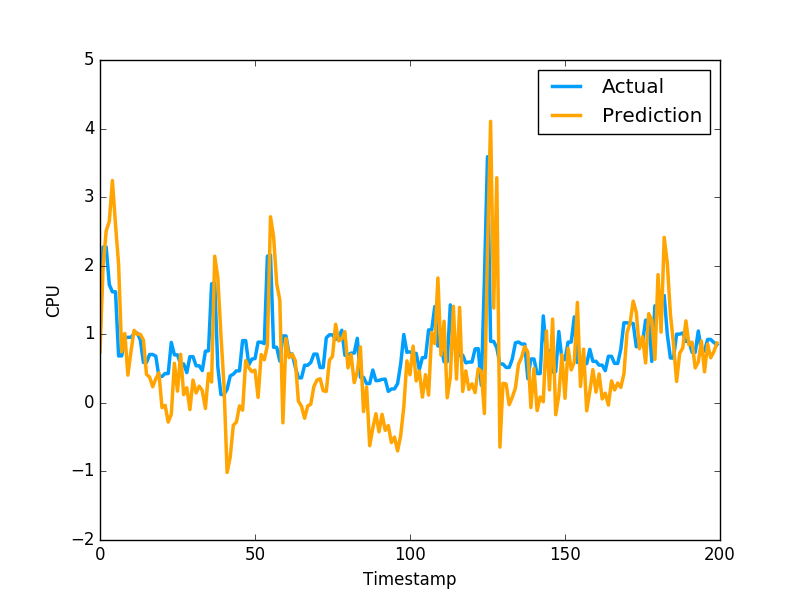

The data file committed next to this chart (first rows):
7.451666131115058933e-01, 9.628840088844300427e-01
1.992397282332939668e+00, 2.271838903427124023e+00
2.508154835498398239e+00, 2.271838903427124023e+00
2.646297573649407209e+00, 1.724223017692565918e+00
3.242078315143910316e+00, 1.619559049606323242e+00
2.601726085262031862e+00, 1.619559049606323242e+00
2.019568765173923808e+00, 6.843889951705932617e-01
7.445375679805376068e-01, 6.843889951705932617e-01
1.011015501827178475e+00, 9.529291987419128418e-01
4.033316012436958808e-01, 9.554889798164368786e-01
7.531811695056307432e-01, 9.554889798164368786e-01
1.057100490604951259e+00, 1.009992599487304910e+00
1.002416996814675221e+00, 1.018232703208923118e+00
9.997636212242778653e-01, 9.201089739799499512e-01
9.167651623309441833e-01, 5.887439846992492676e-01
4.152509543665890979e-01, 5.887439846992492676e-01
3.753744748278832200e-01, 7.052239775657653809e-01
2.348456292874387674e-01, 7.052239775657653809e-01
3.506103196812869749e-01, 6.802809834480285645e-01
4.393930566281082917e-01, 3.851229846477509100e-01
-6.961531652181855712e-02, 3.851229846477509100e-01
-3.564024411140320758e-02, 4.273129999637603760e-01
-2.802414626724240576e-01, 4.273129999637603760e-01
-1.669386666148245102e-01, 8.815389871597290039e-01
5.773052676786474269e-01, 6.998339891433715820e-01
1.708573708987135009e-01, 6.998339891433715820e-01
7.083728889079875524e-01, 5.673440098762512207e-01
1.187526139948617970e-01, 5.673440098762512207e-01
2.204097816436023649e-01, 4.410580098628997803e-01
-9.800523110230224821e-02, 6.732885241508483887e-01
3.327944006180177383e-01, 6.732885241508483887e-01
1.457169359620665849e-01, 5.408580303192138672e-01
2.442168086951477801e-01, 5.408580303192138672e-01
1.769031268397342205e-01, 4.715929925441741943e-01
-8.197757645825230755e-02, 7.528159022331237793e-01
4.294276063716493397e-01, 7.589499354362487793e-01
3.038267922223303885e-01, 1.736284017562866211e+00
2.138998705839525005e+00, 1.750363945960998313e+00
1.830939572835824869e+00, 5.274289846420288086e-01
9.992962554208574266e-01, 1.215242967009544373e-01
2.503488268933617977e-01, 1.215242967009544373e-01
-1.014621814377929754e+00, 1.964309960603713989e-01
-7.915488658671160360e-01, 3.928619921207427979e-01
-3.271678374801241240e-01, 4.186129868030548096e-01
-2.802780049000132556e-01, 4.671179950237274170e-01
-4.485438153731233224e-02, 4.671179950237274170e-01
-1.063044481447057571e-01, 9.077370166778563343e-01
6.162900645552279455e-01, 9.077370166778563343e-01
5.122172064835025518e-01, 5.547019839286804199e-01
4.544948219128853162e-01, 6.386389732360839844e-01
4.770686831888638624e-01, 6.455889940261840820e-01
7.987106211932973321e-02, 8.850799798965454102e-01
7.047753445345025236e-01, 8.850799798965454102e-01
6.286716063346617922e-01, 8.641762733459472656e-01
8.411913249837261741e-01, 2.138541936874389648e+00
2.713581366376005999e+00, 2.155710935592651811e+00
2.422338422851018080e+00, 8.108630180358886719e-01
1.740195316662215941e+00, 8.108630180358886719e-01
1.500035893515591745e+00, 6.092389822006225586e-01
-2.908704040418556014e-01, 9.759640097618105248e-01
9.404779053804743771e-01, 9.759640097618105248e-01
... 2,579 more rows
